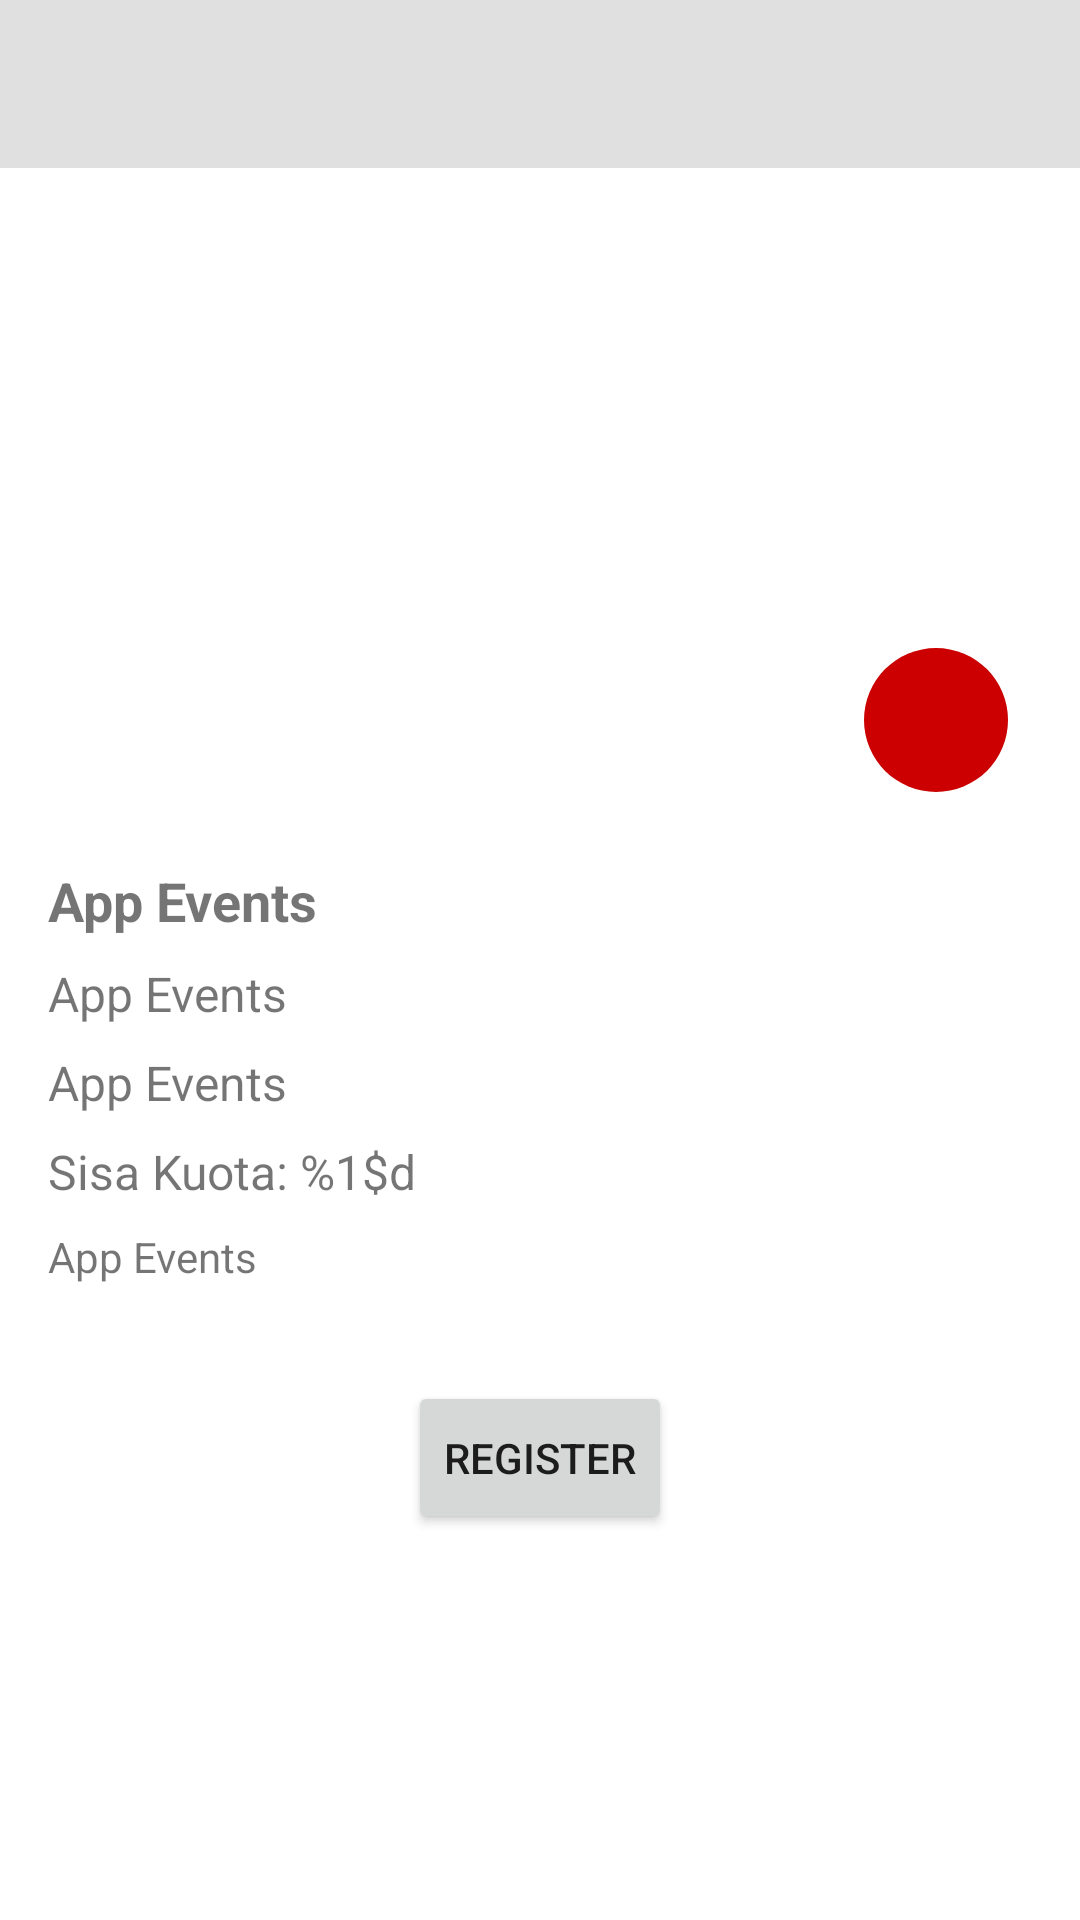

Write the Android layout XML for this screen, with the resource values it uses.
<!-- AndroidManifest.xml: application theme Theme.AppEvents -->
<!-- res/layout/activity_event_detail.xml -->
<androidx.constraintlayout.widget.ConstraintLayout
    xmlns:android="http://schemas.android.com/apk/res/android"
    xmlns:app="http://schemas.android.com/apk/res-auto"
    android:layout_width="match_parent"
    android:layout_height="match_parent">

    <androidx.appcompat.widget.Toolbar
        android:id="@+id/toolbar"
        android:layout_width="0dp"
        android:layout_height="wrap_content"
        android:background="@color/toolbar_color"
        android:theme="?attr/actionBarTheme"
        app:titleTextColor="@android:color/white"
        app:layout_constraintTop_toTopOf="parent"
        app:layout_constraintStart_toStartOf="parent"
        app:layout_constraintEnd_toEndOf="parent"/>

    <ScrollView
        android:layout_width="match_parent"
        android:layout_height="0dp"
        android:padding="16dp"
        app:layout_constraintTop_toBottomOf="@id/toolbar"
        app:layout_constraintBottom_toBottomOf="parent">

        <LinearLayout
            android:layout_width="match_parent"
            android:layout_height="wrap_content"
            android:orientation="vertical">

            <FrameLayout
                android:layout_width="match_parent"
                android:layout_height="200dp">

                <ImageView
                    android:id="@+id/eventImage"
                    android:layout_width="match_parent"
                    android:layout_height="match_parent"
                    android:scaleType="centerCrop"
                    android:contentDescription="@string/app_name" />

                <ImageButton
                    android:id="@+id/favoriteButton"
                    android:layout_width="48dp"
                    android:layout_height="48dp"
                    android:src="@drawable/baseline_favorite_border_24"
                    android:contentDescription="@string/title_favorite"
                    android:backgroundTint="@android:color/holo_red_dark"
                    android:background="@drawable/favorite_button_background"
                    android:layout_gravity="end|bottom"
                    android:layout_margin="8dp"
                    app:tint="@android:color/white" />
            </FrameLayout>

            <TextView
                android:id="@+id/eventName"
                android:layout_width="wrap_content"
                android:layout_height="wrap_content"
                android:textStyle="bold"
                android:textSize="18sp"
                android:paddingTop="16dp"
                android:text="@string/app_name" />

            <TextView
                android:id="@+id/eventOwner"
                android:layout_width="wrap_content"
                android:layout_height="wrap_content"
                android:textSize="16sp"
                android:paddingTop="8dp"
                android:text="@string/app_name" />

            <TextView
                android:id="@+id/eventTime"
                android:layout_width="wrap_content"
                android:layout_height="wrap_content"
                android:textSize="16sp"
                android:paddingTop="8dp"
                android:text="@string/app_name" />

            <TextView
                android:id="@+id/eventQuota"
                android:layout_width="wrap_content"
                android:layout_height="wrap_content"
                android:textSize="16sp"
                android:paddingTop="8dp"
                android:text="@string/sisa_kouta" />

            <TextView
                android:id="@+id/eventDescription"
                android:layout_width="wrap_content"
                android:layout_height="wrap_content"
                android:paddingTop="8dp"
                android:text="@string/app_name" />

            <Button
                android:id="@+id/openLinkButton"
                android:layout_width="wrap_content"
                android:layout_height="wrap_content"
                android:layout_gravity="center"
                android:text="@string/button_register"
                android:paddingTop="16dp"
                android:paddingBottom="16dp"
                android:layout_marginTop="32dp"/>
        </LinearLayout>
    </ScrollView>

</androidx.constraintlayout.widget.ConstraintLayout>
<!-- resources referenced by this layout -->
<resources>
  <color name="toolbar_color">#E0E0E0</color>
  <!-- drawable favorite_button_background (drawable) -->
  <?xml version="1.0" encoding="utf-8"?>
  <shape xmlns:android="http://schemas.android.com/apk/res/android">
      <solid android:color="@android:color/holo_red_dark" />
      <corners android:radius="24dp" /> 
  </shape>
  <string name="app_name">App Events</string>
  <string name="button_register">Register</string>
  <string name="sisa_kouta">Sisa Kuota: %1$d</string>
  <string name="title_favorite">Favorite</string>
  <style name="Theme.AppEvents" parent="Theme.MaterialComponents.Light.NoActionBar">
          <item name="colorPrimary">@color/purple_500</item>
          <item name="colorPrimaryVariant">@color/purple_700</item>
          <item name="colorOnPrimary">@color/white</item>
          <item name="colorSecondary">@color/teal_200</item>
          <item name="android:statusBarColor">?attr/colorPrimaryVariant</item>
      </style>
  <color name="purple_500">#FF6200EE</color>
  <color name="purple_700">#FF3700B3</color>
  <color name="white">#FFFFFFFF</color>
  <color name="teal_200">#FF03DAC5</color>
</resources>
